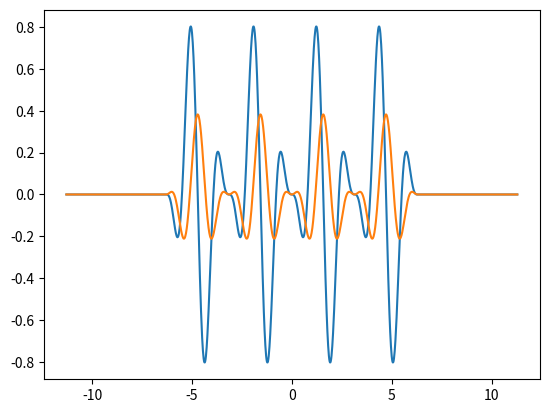
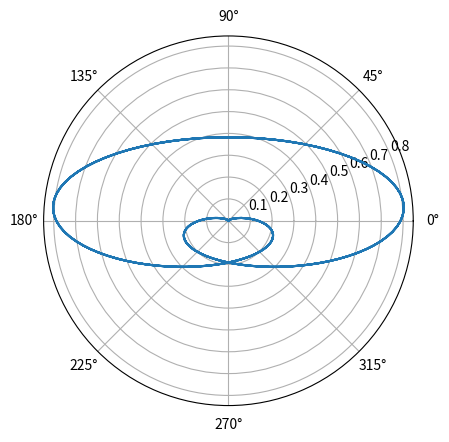
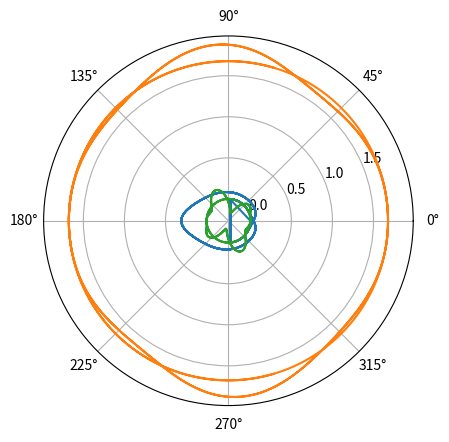

Python code for these plots, in order:
import numpy as np
from scipy import interpolate
from scipy import integrate
import matplotlib.pyplot as plt

def cart2pol(x, y):
    rho = np.sqrt(x**2 + y**2)
    phi = np.arctan2(y, x)
    return(rho, phi)

###
### Arrays and interpolation
###

### The metric sugnature +--- is used

def field_formula_function_2d(t, om, n_rep, n_osc, chi, delta, sigma):
    t = t + np.pi*n_rep
    field_x = (np.sin(n_rep*om*t/2))**2*(np.cos(n_rep*n_osc*om*t+chi)*np.cos(delta))
    field_y = sigma*(np.sin(n_rep*om*t/2))**2*(np.sin(n_rep*n_osc*om*t+chi)*np.sin(delta))
    if 0 < om*t < 2*np.pi*n_rep:
        return [field_x,field_y]
    else:
        return [0,0]

def potential_array_function(field_array, domain):
    return np.flip(integrate.cumulative_trapezoid(np.flip(field_array), domain, initial=0))

def omega(p_vec, A_arr_x, A_arr_y):
    return np.sqrt(1 + np.sum(p_vec*p_vec) - 2*(A_arr_x*p_vec[0] + A_arr_y*p_vec[1]) + (A_arr_x*A_arr_x+A_arr_y*A_arr_y))

def big_omega(p_par, p_perp, field, pot, omega):
    return field*(p_par-pot)/(2*omega*omega)*(-1)

'''
def RHS(t,y):
    return np.array([-1j*omega_interp(t)*y[0]-big_omega_interp(t)*y[1],-big_omega_interp(t)*y[0]+1j*omega_interp(t)*y[1]])
'''
###
### Parameters
###

e0 = 1
om = 1
N_pulses = 2
N_osc = 2
chi = np.pi/2
sigma = 1
delta = np.pi/8

T_tot = N_pulses*2*np.pi*om + 10
domain_res = 1200

domain = np.linspace(-T_tot/2,T_tot/2,domain_res)
field_array = np.array([field_formula_function_2d(t,om,N_pulses,N_osc,chi,delta,sigma) for t in domain])
field_array_x = field_array[:,0]
field_array_y = field_array[:,1]

## Plot

plt.plot(domain, field_array_x)
plt.plot(domain, field_array_y)
plt.show()

r, theta = cart2pol(field_array_x, field_array_y)
fig, ax = plt.subplots(subplot_kw={'projection': 'polar'})
ax.plot(theta, r)
plt.show()

##

###
### Calculation 2D
###

## Field coordinates are x,y. only A_1,A_2 will be non-zero four potential components due to homogeneity

potential_array_x = potential_array_function(field_array_x, domain)
potential_array_y = potential_array_function(field_array_y, domain)

r, theta = cart2pol(potential_array_x, potential_array_y)
fig, ax = plt.subplots(subplot_kw={'projection': 'polar'})
ax.plot(theta, r)
plt.show()

p_vec = np.array([1,0.75,0.5])

omega_array = omega(p_vec,potential_array_x,potential_array_y)


potential_interp_x = interpolate.CubicSpline(domain, potential_array_x)
potential_interp_y = interpolate.CubicSpline(domain, potential_array_y)
omega_interp = interpolate.CubicSpline(domain, omega_array)
big_omega_array = np.array([-omega_interp(x,1)/(2*omega_interp(x)) for x in domain])
big_omega_interp = interpolate.CubicSpline(domain, big_omega_array)

# plt.plot(domain, potential_array_x)
# plt.plot(domain, potential_array_y)
plt.plot(domain,omega_array)
plt.plot(domain,big_omega_array)
plt.show()


'''
domain = np.linspace(-T_tot/2,T_tot/2,domain_res)
field_array = N_pulses*[e0*field_formula_function(i,t0,sigma,m) for i in domain]

domain = np.linspace(-N_pulses*T_tot/2,N_pulses*T_tot/2,N_pulses*domain_res)
potential_array = potential_array_function(field_array, domain)
potential_interp = interpolate.CubicSpline(domain, potential_array)

amplitudes = []
for p_par in p_par_domain:
    omega_array = omega(p_par,p_perp,potential_array)
    big_omega_array = big_omega_f(p_par, p_perp, field_array, potential_array, omega_array)
    omega_interp = interpolate.CubicSpline(domain, omega_array)
    big_omega_interp = interpolate.CubicSpline(domain, big_omega_array)

    solved = integrate.solve_ivp(RHS_f, (-N_pulses*T_tot/2,N_pulses*T_tot/2), np.array([1+0j,0j]))

    amplitudes.append(abs(solved.y[-1,-1])**2)
    print(100*(p_par - min(p_par_domain))/(max(p_par_domain)-min(p_par_domain)))

plt.plot(p_par_domain, amplitudes)
plt.show()

amplitudes = []
for p_par in p_par_domain:
    omega_array = omega(p_par,p_perp,potential_array)
    big_omega_array = big_omega(p_par, p_perp, field_array, potential_array, omega_array)
    omega_interp = interpolate.CubicSpline(domain, omega_array)
    big_omega_interp = interpolate.CubicSpline(domain, big_omega_array)

    solved = integrate.solve_ivp(RHS, (-N_pulses*T_tot/2,N_pulses*T_tot/2), np.array([1+0j,0j]))

    amplitudes.append(-8*abs(solved.y[-1,-1])**2)
    print(100*(p_par - min(p_par_domain))/(max(p_par_domain)-min(p_par_domain)))

plt.plot(p_par_domain, amplitudes)
plt.savefig("sim111.png",dpi=300)
plt.show()
'''

###
### Accuracy test
###

'''
p_perp = 0
p_par = 1.8
amplitudes = []
for T_tot in np.linspace(400,1000,70):
    domain = np.linspace(-T_tot/2,T_tot/2,2000)
    field_array = [e0*field_formula_function(i,t0,sigma,m) for i in domain]
    potential_array = potential_array_function(field_array, domain)
    potential_interp = interpolate.CubicSpline(domain, potential_array)

    omega_array = omega(p_par,p_perp,potential_array)
    big_omega_array = big_omega_f(p_par, p_perp, field_array, potential_array, omega_array)
    omega_interp = interpolate.CubicSpline(domain, omega_array)
    big_omega_interp = interpolate.CubicSpline(domain, big_omega_array)

    # omega_array = omega(p_par,p_perp,potential_array)
    # omega_interp = interpolate.CubicSpline(domain, omega_array)
    # big_omega_array = np.array([-0.5*omega_interp(x,1)/omega_interp(x) for x in domain])
    # big_omega_interp = interpolate.CubicSpline(domain, big_omega_array)

    solved = integrate.solve_ivp(RHS_f, (-T_tot/2,T_tot/2), np.array([1+0j,0j]))

    amplitudes.append(-1*abs(solved.y[-1,-1])**2)
    print(T_tot)
plt.plot(np.linspace(400,1000,70), amplitudes)
plt.show()
'''